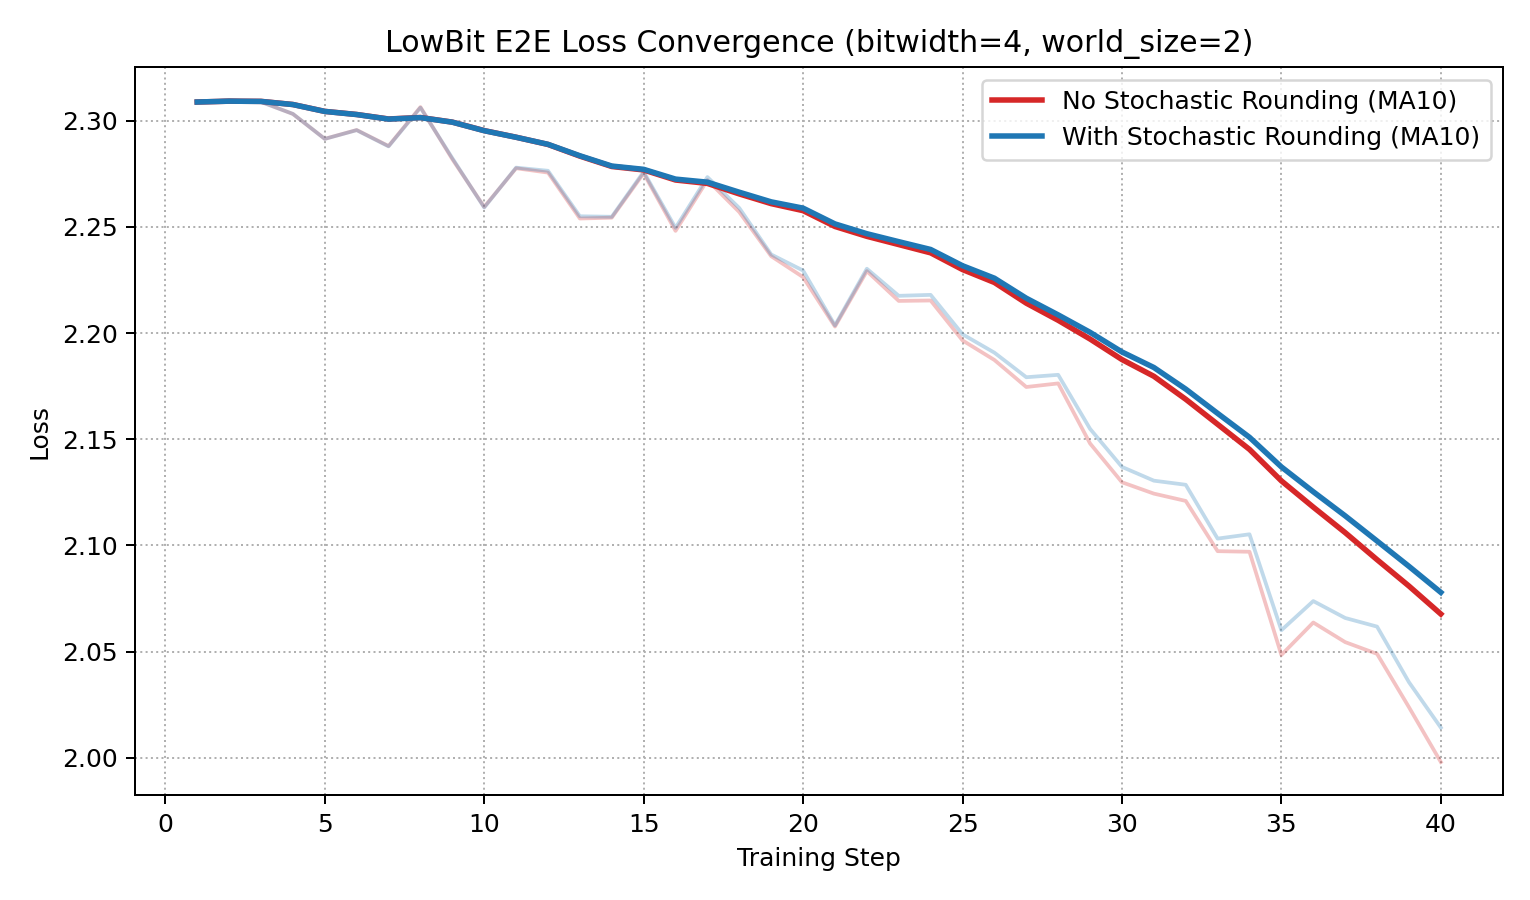

Source data for this figure (header and first rows):
step, loss_no_stochastic, loss_stochastic
1, 2.309, 2.309
2, 2.31, 2.31
3, 2.309, 2.309
4, 2.303, 2.303
5, 2.292, 2.291
6, 2.296, 2.296
7, 2.288, 2.288
8, 2.306, 2.306
9, 2.282, 2.282
10, 2.259, 2.259
11, 2.278, 2.278
12, 2.276, 2.276
13, 2.254, 2.255
14, 2.254, 2.255
15, 2.275, 2.276
16, 2.248, 2.25
17, 2.272, 2.274
18, 2.257, 2.259
19, 2.236, 2.237
20, 2.226, 2.229
21, 2.203, 2.204
22, 2.229, 2.23
23, 2.215, 2.218
24, 2.215, 2.218
25, 2.197, 2.199
26, 2.187, 2.191
27, 2.175, 2.179
28, 2.176, 2.18
29, 2.148, 2.155
30, 2.13, 2.137
31, 2.124, 2.13
32, 2.121, 2.129
33, 2.097, 2.103
34, 2.097, 2.105
35, 2.048, 2.06
36, 2.064, 2.074
37, 2.054, 2.066
38, 2.049, 2.062
39, 2.024, 2.036
40, 1.998, 2.014
